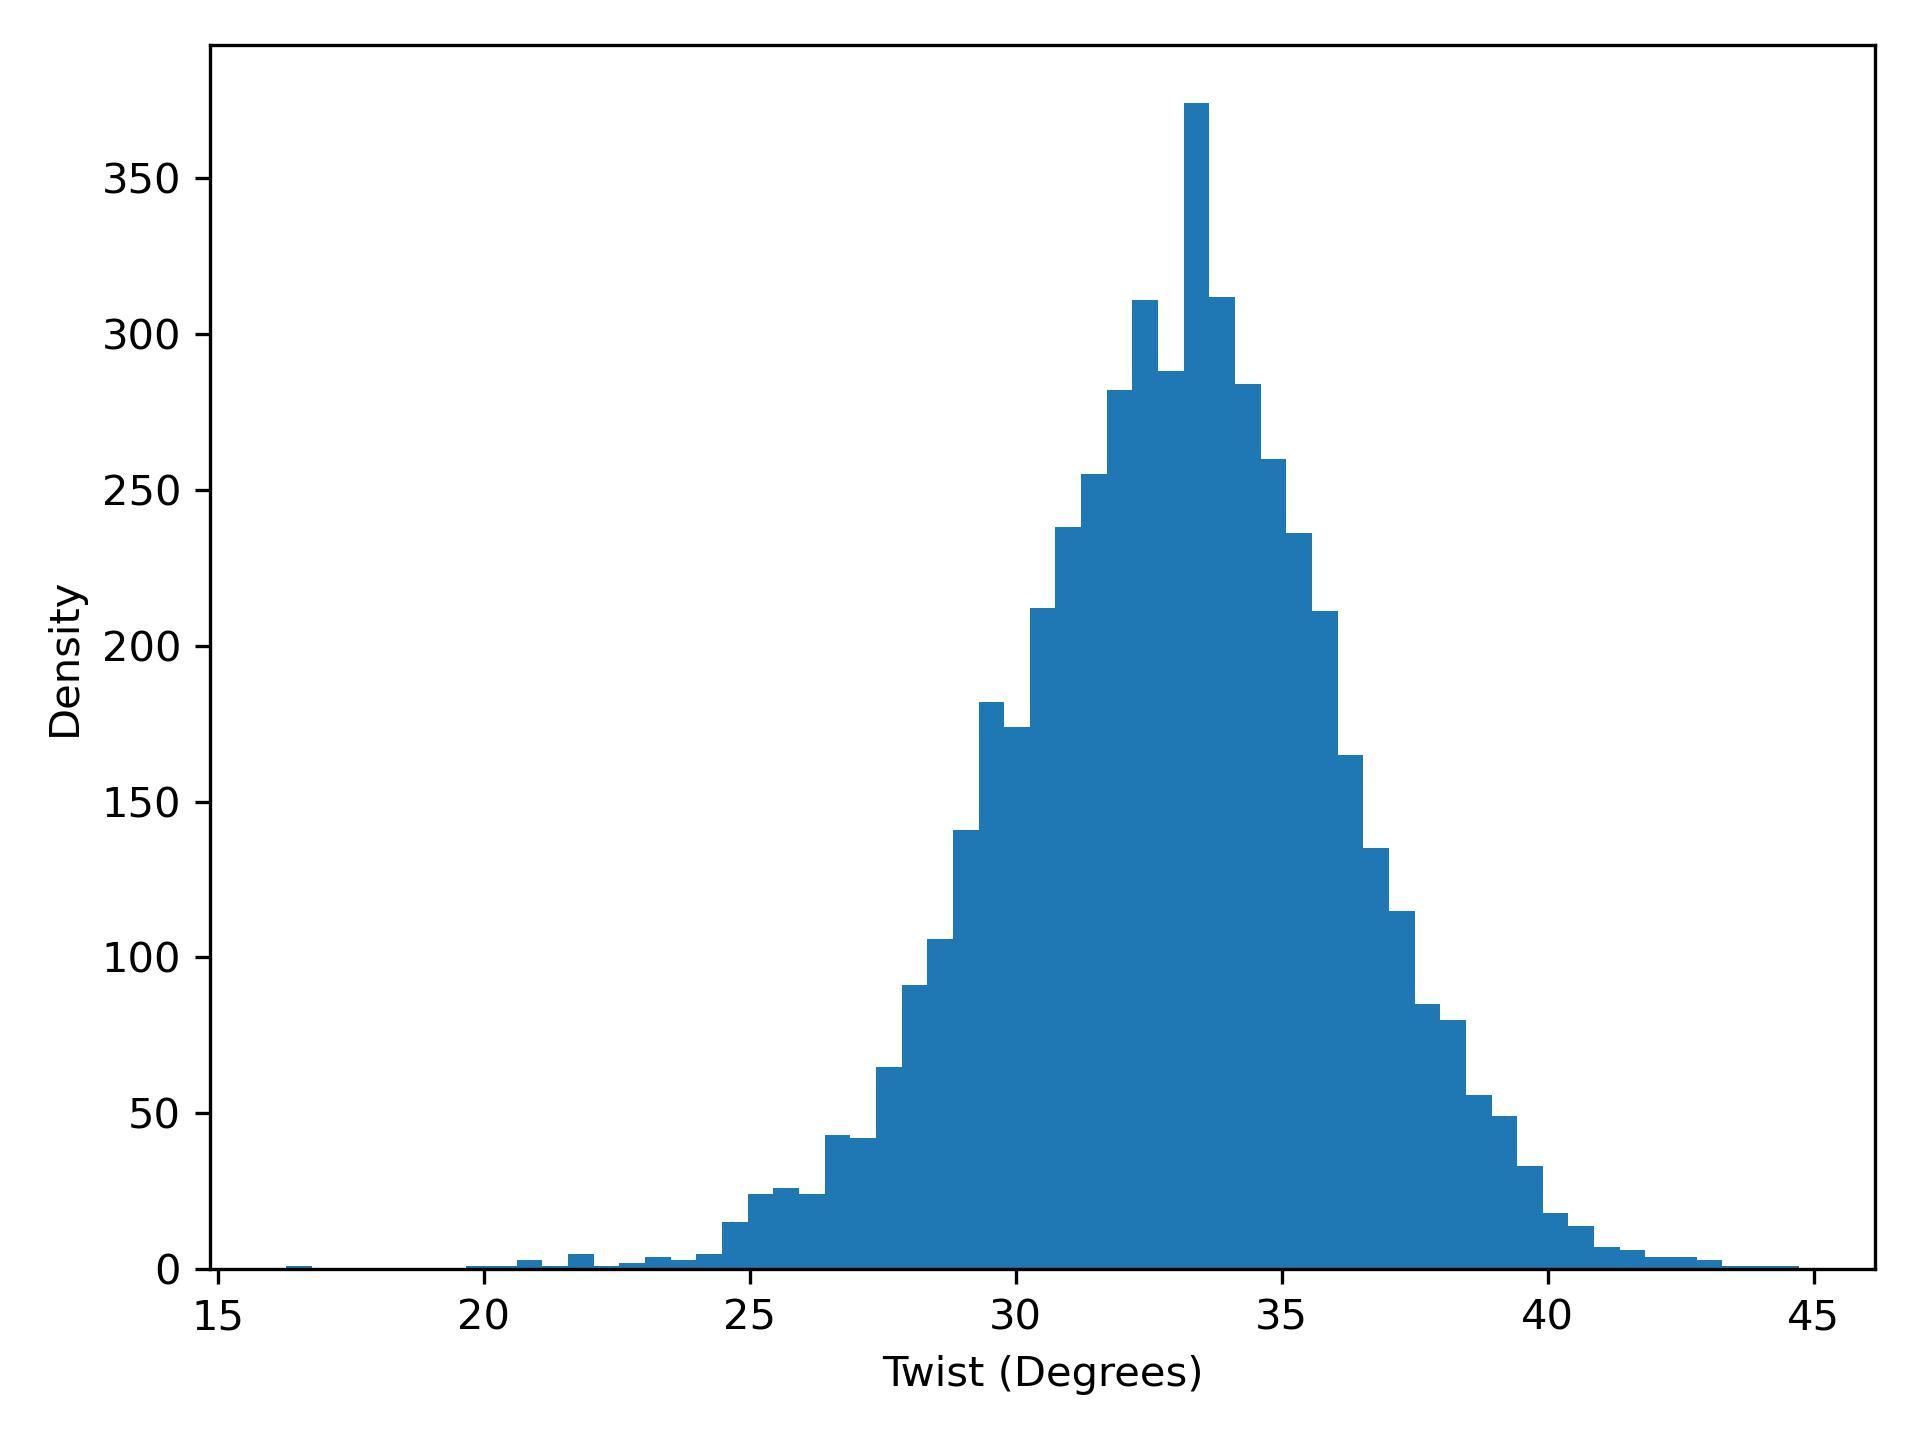

Values plotted in this chart, from the file beside it:
twist, density
16.28, 1.0
16.76, 0.0
17.24, 0.0
17.73, 0.0
18.21, 0.0
18.69, 0.0
19.17, 0.0
19.66, 1.0
20.14, 1.0
20.62, 3.0
21.1, 1.0
21.58, 5.0
22.07, 1.0
22.55, 2.0
23.03, 4.0
23.51, 3.0
24, 5.0
24.48, 15.0
24.96, 24.0
25.44, 26.0
25.92, 24.0
26.41, 43.0
26.89, 42.0
27.37, 65.0
27.85, 91.0
28.34, 106.0
28.82, 141.0
29.3, 182.0
29.78, 174.0
30.26, 212.0
30.75, 238.0
31.23, 255.0
31.71, 282.0
32.19, 311.0
32.67, 288.0
33.16, 374.0
33.64, 312.0
34.12, 284.0
34.6, 260.0
35.09, 236.0
35.57, 211.0
36.05, 165.0
36.53, 135.0
37.01, 115.0
37.5, 85.0
37.98, 80.0
38.46, 56.0
38.94, 49.0
39.43, 33.0
39.91, 18.0
40.39, 14.0
40.87, 7.0
41.35, 6.0
41.84, 4.0
42.32, 4.0
42.8, 3.0
43.28, 1.0
43.77, 1.0
44.25, 1.0
